Run: headless pygame with SDL's dummy video driver; simulated clock (each Clock.tick advances the game by its frame time, no real sleeping); random seed 0; keys injected as events and as key.get_pressed() state; no mouse input.
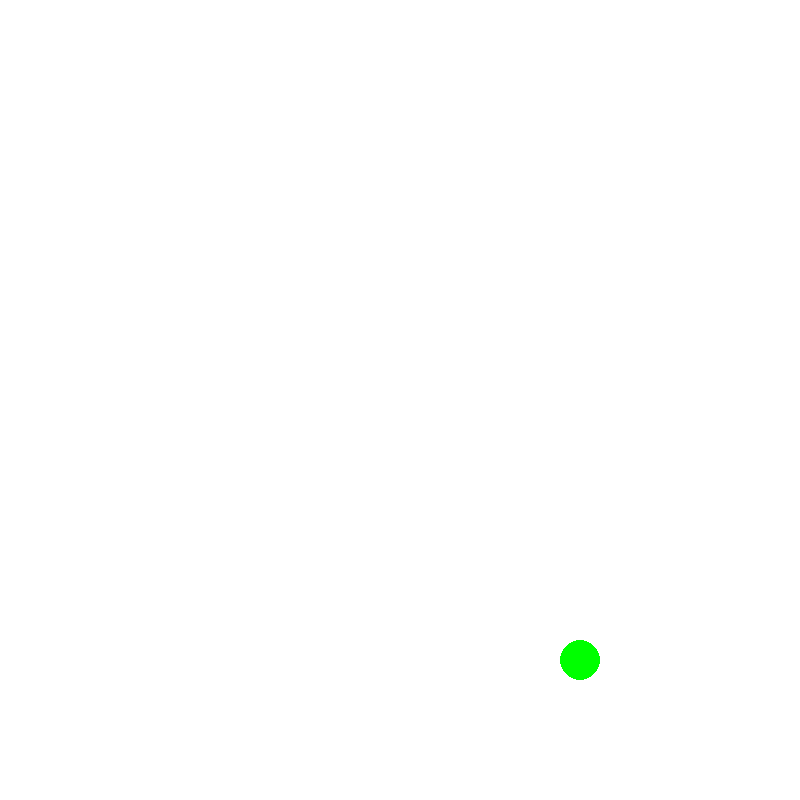
Frame 1 of 4 · flips 1–60 · no input
Frame 2 of 4 · flips 61–180 · tapped SPACE, RETURN · held RIGHT (→), D · screen unchanged from frame 1, image omitted
Frame 3 of 4 · flips 181–300 · held DOWN (↓), S · screen unchanged from frame 2, image omitted
Frame 4 of 4 · flips 301–420 · held LEFT (←), A, UP (↑), W · screen unchanged from frame 3, image omitted

The pygame program that drew these frames:

import pygame as pg  
import random
pg.init()

WIDTH=800
HEIGHT=800
FPS=5
WHITE=(255,255,255)
BLACK=(0,0,0)
BLUE=(0,0,255)
events = pg.event.get()
clock=pg.time.Clock()
screen=pg.display.set_mode((WIDTH,HEIGHT))
pg.display.set_caption("SNAKE")
 # параметры снейка
class Snake:
    def __init__(self):
        self.length = 1
        self.color = BLUE
        self.score = 0
        self.body = [[80,80]] # изначальные координаты тела снейка
        self.speed = 40
        self.dx = self.speed
        self.dy = 0
    #перемещение снейка
    def move(self):
        for event in events:
            if event.type == pg.KEYDOWN:
                if event.key == pg.K_LEFT and self.dx == 0: #при нажиманий клавиши лефт снейк движется по оси x а по оси y остается неподвижным
                    self.dx = -self.speed
                    self.dy = 0
                if event.key ==pg.K_UP and self.dy == 0:
                    self.dx = 0
                    self.dy = -self.speed
                if event.key == pg.K_DOWN and self.dy == 0:
                    self.dy = self.speed
                    self.dx = 0
                if event.key == pg.K_RIGHT and self.dx == 0:
                    self.dy = 0
                    self.dx = self.speed
        self.body[0][0] += self.dx # к координате x добавляется перемещение по оси х
        self.body[0][1] += self.dy # к координате у добавляется перемещение по оси у
# так как снейк растет по мере поедания то сначало его тело равно 80 на 80 но перемещаясь он растет и его размеры хранятся в листе self.body: [[80,80],[120,80],[160,80]]
    def draw(self): # рисуем сам снейк
        for i in self.body:
            pg.draw.rect(screen,self.color,(i[0],i[1],40,40),5) # поверхность; цвет; координаты верхнего левого угла; ширина и высота
    
    #если он сьедает себя снейк умирает
    def collision(self):
        if self.body[0] in self.body[1:]:
            print("GAME OVER")

    def eat(self,food):
        if self.body[0][0] == food.x  and self.body[0][1]== food.y:
            self.length+=1
            self.body.append([1000,1000])
            self.score+=1
            food.gen()

class Food:
    def __init__(self):
        self.x = random.randint(0,WIDTH) % 20 * 40 # рандомно появляющийся фуд
        self.y = random.randint(0,HEIGHT) % 20 * 40
        self.r = 20
    def draw(self):
        pg.draw.circle(screen,(0,255,0),(self.x + self.r,self.y+self.r),self.r)

    def gen(self):
        self.x = random.randint(0,WIDTH) % 20 * 40 
        self.y = random.randint(0,HEIGHT) % 20 * 40

class WALL:
    def __init__(self):
        self.x = x
        self.y = y
    def draw(self):
        pg.draw.rext(screen,(255,0,0), (self.x,self.y,40,40))

s = Snake()
f=Food()

running=True

while running:
    clock.tick(FPS)
    for event in events:
        if event.type == pg.QUIT:
            running=False
    screen.fill(WHITE)
    s.draw()
    s.move()
    s.collision()
    f.draw()
    s.eat(f)

    pg.display.update()
pg.quit()
